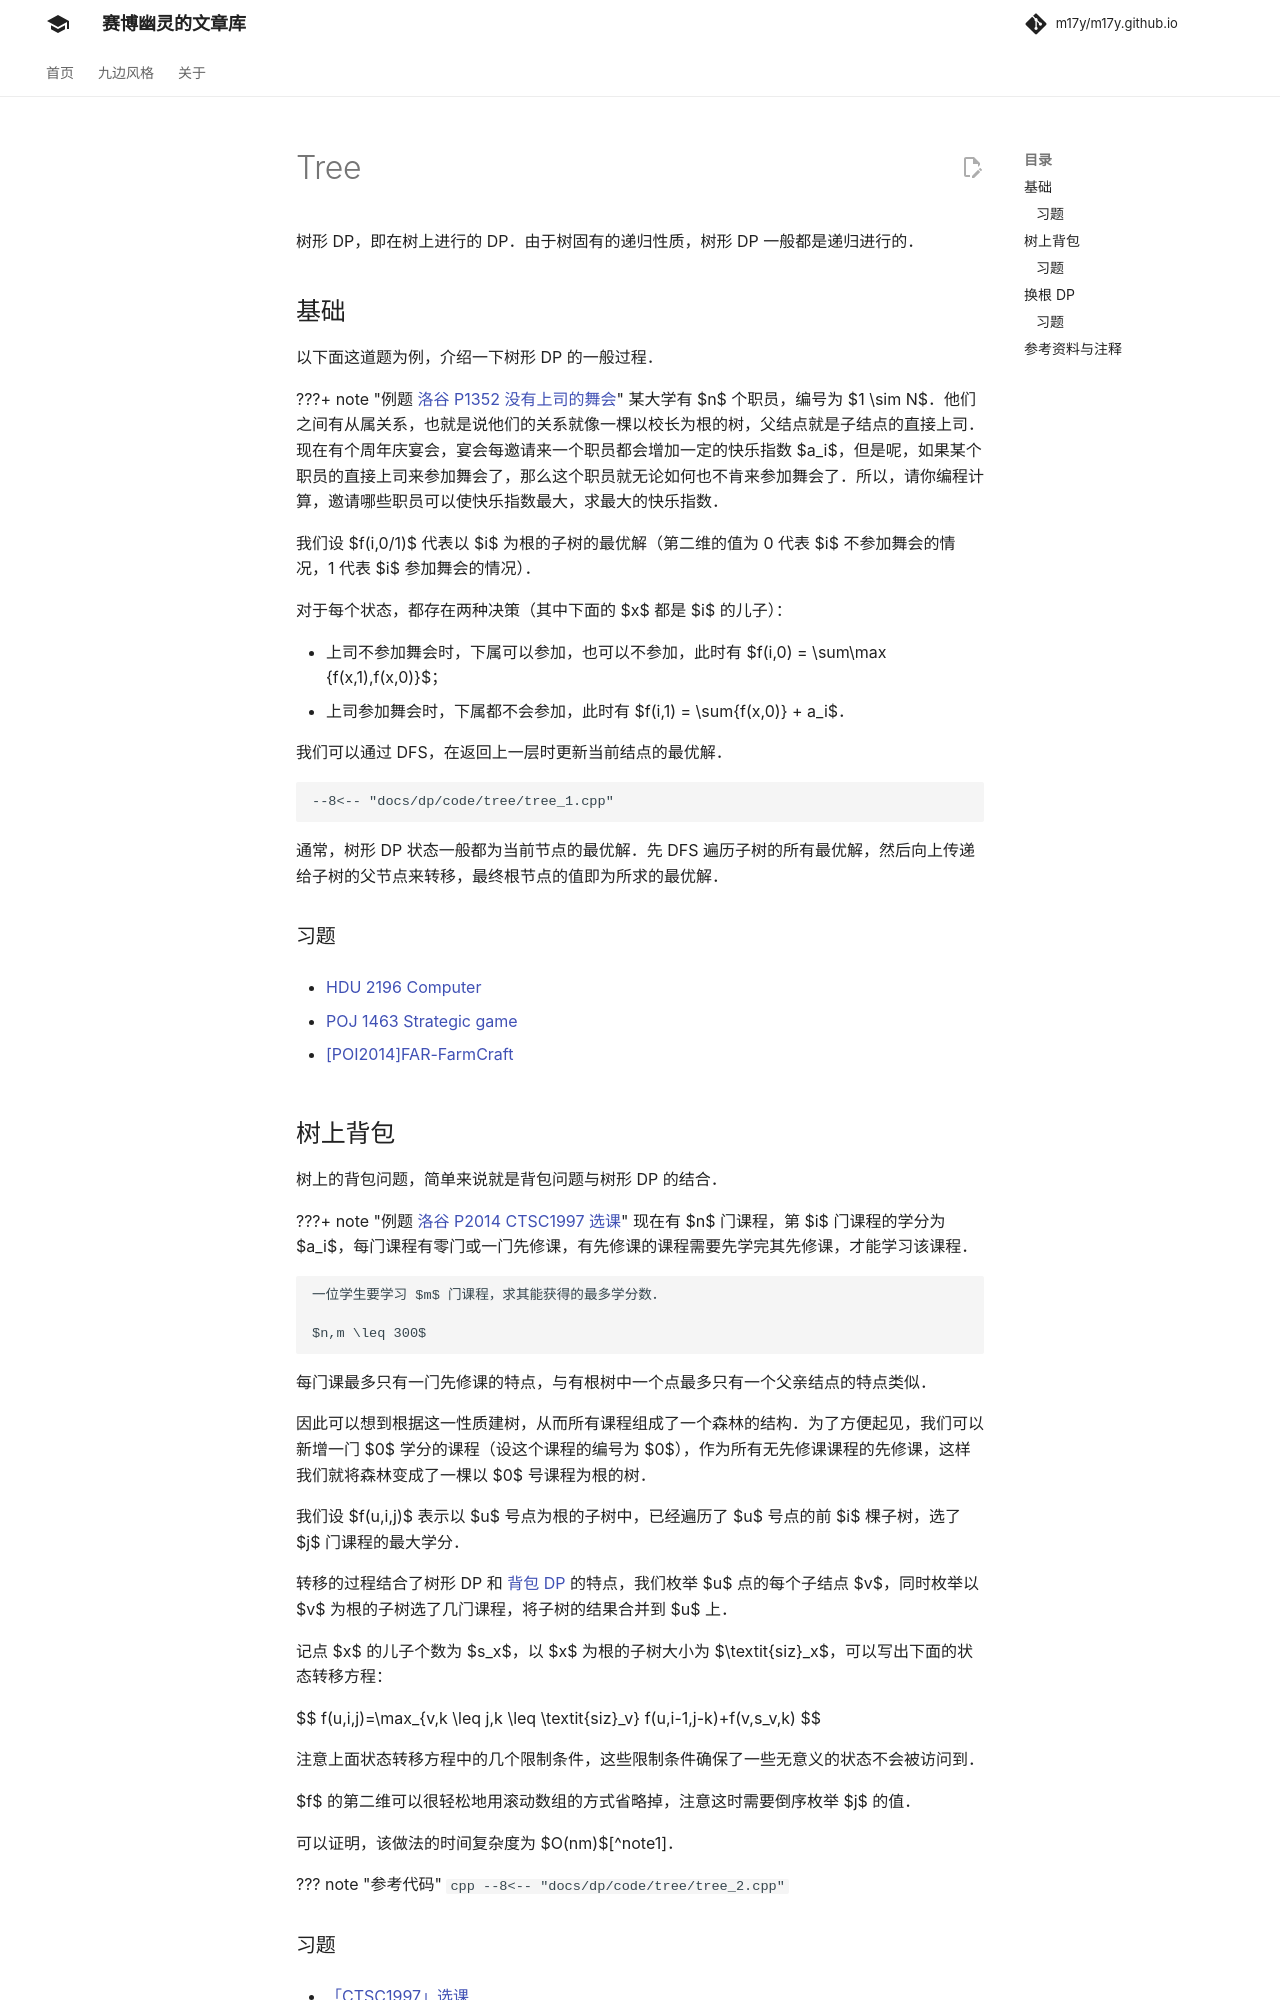

repository: m17y/m17y.github.io · page: dp/tree/index.html · generator: mkdocs

树形 DP，即在树上进行的 DP。由于树固有的递归性质，树形 DP 一般都是递归进行的。

## 基础

以下面这道题为例，介绍一下树形 DP 的一般过程。

???+ note " 例题 [洛谷 P1352 没有上司的舞会](https://www.luogu.com.cn/problem/P1352)"
    某大学有 $n$ 个职员，编号为 $1 \sim N$。他们之间有从属关系，也就是说他们的关系就像一棵以校长为根的树，父结点就是子结点的直接上司。现在有个周年庆宴会，宴会每邀请来一个职员都会增加一定的快乐指数 $a_i$，但是呢，如果某个职员的直接上司来参加舞会了，那么这个职员就无论如何也不肯来参加舞会了。所以，请你编程计算，邀请哪些职员可以使快乐指数最大，求最大的快乐指数。

我们设 $f(i,0/1)$ 代表以 $i$ 为根的子树的最优解（第二维的值为 0 代表 $i$ 不参加舞会的情况，1 代表 $i$ 参加舞会的情况）。

对于每个状态，都存在两种决策（其中下面的 $x$ 都是 $i$ 的儿子）：

-   上司不参加舞会时，下属可以参加，也可以不参加，此时有 $f(i,0) = \sum\max \{f(x,1),f(x,0)\}$；
-   上司参加舞会时，下属都不会参加，此时有 $f(i,1) = \sum{f(x,0)} + a_i$。

我们可以通过 DFS，在返回上一层时更新当前结点的最优解。

```cpp
--8<-- "docs/dp/code/tree/tree_1.cpp"
```

### 习题

-   [HDU 2196 Computer](https://acm.hdu.edu.cn/showproblem.php?pid=2196)

-   [POJ 1463 Strategic game](http://poj.org/problem?id=1463)

-   [\[POI2014\]FAR-FarmCraft](https://www.luogu.com.cn/problem/P3574)

## 树上背包

树上的背包问题，简单来说就是背包问题与树形 DP 的结合。

???+ note " 例题 [洛谷 P2014 CTSC1997 选课](https://www.luogu.com.cn/problem/P2014)"
    现在有 $n$ 门课程，第 $i$ 门课程的学分为 $a_i$，每门课程有零门或一门先修课，有先修课的课程需要先学完其先修课，才能学习该课程。
    
    一位学生要学习 $m$ 门课程，求其能获得的最多学分数。
    
    $n,m \leq 300$

每门课最多只有一门先修课的特点，与有根树中一个点最多只有一个父亲结点的特点类似。

因此可以想到根据这一性质建树，从而所有课程组成了一个森林的结构。为了方便起见，我们可以新增一门 $0$ 学分的课程（设这个课程的编号为 $0$），作为所有无先修课课程的先修课，这样我们就将森林变成了一棵以 $0$ 号课程为根的树。

我们设 $f(u,i,j)$ 表示以 $u$ 号点为根的子树中，已经遍历了 $u$ 号点的前 $i$ 棵子树，选了 $j$ 门课程的最大学分。

转移的过程结合了树形 DP 和 [背包 DP](./knapsack.md) 的特点，我们枚举 $u$ 点的每个子结点 $v$，同时枚举以 $v$ 为根的子树选了几门课程，将子树的结果合并到 $u$ 上。

记点 $x$ 的儿子个数为 $s_x$，以 $x$ 为根的子树大小为 $\textit{siz_x}$，可以写出下面的状态转移方程：

$$
f(u,i,j)=\max_{v,k \leq j,k \leq \textit{siz_v}} f(u,i-1,j-k)+f(v,s_v,k)
$$

注意上面状态转移方程中的几个限制条件，这些限制条件确保了一些无意义的状态不会被访问到。

$f$ 的第二维可以很轻松地用滚动数组的方式省略掉，注意这时需要倒序枚举 $j$ 的值。

可以证明，该做法的时间复杂度为 $O(nm)$[^note1]。

??? note "参考代码"
    ```cpp
    --8<-- "docs/dp/code/tree/tree_2.cpp"
    ```

### 习题

-   [「CTSC1997」选课](https://www.luogu.com.cn/problem/P2014)

-   [「JSOI2018」潜入行动](https://loj.ac/problem/2546)

-   [「SDOI2017」苹果树](https://loj.ac/problem/2268)

-   [「Codeforces Round 875 Div. 1」Problem D. Mex Tree](https://codeforces.com/contest/1830/problem/D)
